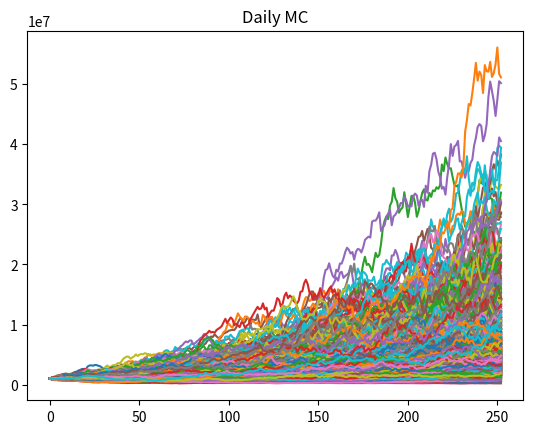

Recreate this plot in Python.
import numpy as np
import numpy.random as nrand
import matplotlib.pyplot as plt
import math

#Define vars
S = 1000000
T = 252
mu = 1.92246
vol = .86123  #Between .76 and .86

result = []
for i in range(1000):
    daily_returns = np.random.normal(mu/T,vol/math.sqrt(T),T)+1
    
    price_list = [S]
    
    for x in daily_returns:
        price_list.append(price_list[-1]*x)
    result.append(price_list[-1]) #appending each runs end value --to calculate the mean return
        
    plt.plot(price_list)#This is key, KEEP THIS IN LOOP,votherwise it will plot one iteration/return path.
plt.title('Daily MC')